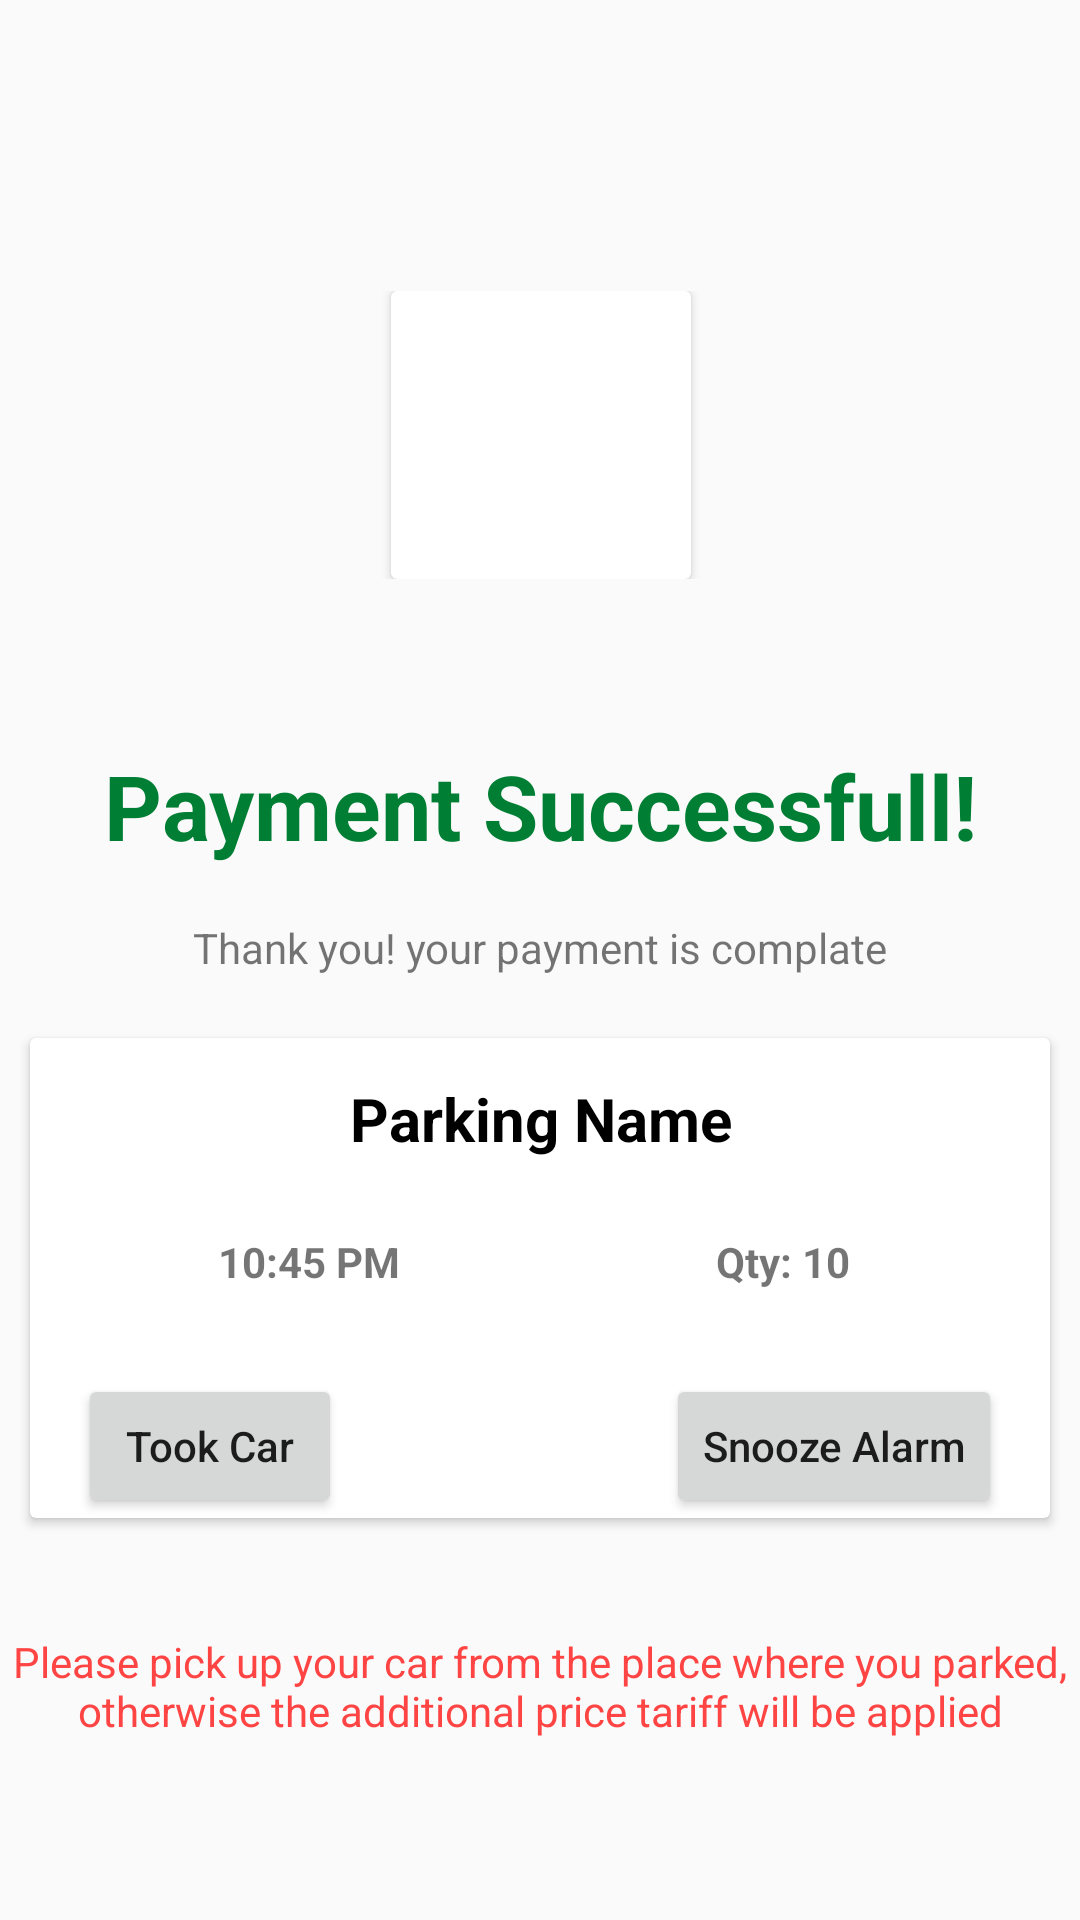

The Android layout XML behind this screen, and the referenced resources:
<!-- AndroidManifest.xml: application theme Theme.CAparking -->
<!-- res/layout/fragment_alarm.xml -->
<RelativeLayout xmlns:tools="http://schemas.android.com/tools"
    android:layout_height="match_parent"
    android:layout_width="match_parent"
    xmlns:android="http://schemas.android.com/apk/res/android"
    xmlns:app="http://schemas.android.com/apk/res-auto">

    <LinearLayout
        android:id="@+id/alarm_card"
        android:layout_width="410dp"
        android:layout_height="96dp"
        android:layout_alignParentStart="true"
        android:layout_alignParentTop="true"
        android:layout_alignParentEnd="true"
        android:layout_marginStart="1dp"
        android:layout_marginTop="97dp"
        android:layout_marginEnd="0dp"
        android:gravity="center_horizontal">

        <androidx.cardview.widget.CardView

            android:layout_width="wrap_content"
            android:layout_height="match_parent"
            android:elevation="5dp">

            <ImageView
                android:id="@+id/alarm_avatar"
                android:layout_width="100dp"
                android:layout_height="94dp"
                android:src="@drawable/ic_baseline_check_circle_24" />

        </androidx.cardview.widget.CardView>


    </LinearLayout>

    <TextView
        android:id="@+id/alarm_user_name"
        android:layout_width="match_parent"
        android:layout_height="45dp"
        android:layout_alignTop="@id/alarm_card"


        android:layout_alignParentStart="true"


        android:layout_marginStart="0dp"
        android:layout_marginTop="149dp"
        android:gravity="center_horizontal|center_vertical"
        android:paddingHorizontal="20dp"
        android:text="Payment Successfull!"
        android:textAlignment="gravity"
        android:textColor="@color/colorSuccessDark"
        android:textSize="30sp"
        android:textStyle="bold" />

    <TextView
        android:id="@+id/alarm_desc"
        android:layout_width="match_parent"
        android:layout_height="40dp"
        android:layout_alignTop="@id/alarm_user_name"
        android:layout_marginTop="50dp"
        android:gravity="center_vertical|center_horizontal"

        android:paddingHorizontal="20dp"


        android:text="Thank you! your payment is complate"
        android:textAlignment="gravity" />

    <androidx.cardview.widget.CardView
        android:id="@+id/med_card"
        android:layout_width="match_parent"
        android:layout_height="160dp"
        android:layout_alignTop="@id/alarm_desc"
        android:layout_marginHorizontal="10dp"
        android:layout_marginTop="50dp">
        <androidx.constraintlayout.widget.ConstraintLayout
            android:layout_width="match_parent"
            android:layout_height="match_parent">


            <TextView
                android:id="@+id/alarm_park_name"
                android:layout_width="match_parent"
                android:layout_height="42dp"
                android:gravity="center_vertical|center_horizontal"
                android:text="Parking Name"
                android:textAlignment="gravity"
                android:textColor="@color/black"
                android:textSize="20sp"
                android:textStyle="bold"
                app:layout_constraintBottom_toBottomOf="parent"
                app:layout_constraintEnd_toEndOf="parent"
                app:layout_constraintHorizontal_bias="0.0"
                app:layout_constraintStart_toStartOf="parent"
                app:layout_constraintTop_toTopOf="parent"
                app:layout_constraintVertical_bias="0.05" />

            <TextView
                android:id="@+id/alarm_park_quantity"
                android:layout_width="146dp"
                android:layout_height="35dp"
                android:layout_marginEnd="16dp"
                android:layout_marginRight="16dp"
                android:layout_marginBottom="68dp"
                android:gravity="center_vertical|center_horizontal"
                android:text="Qty: 10"
                android:textAlignment="gravity"
                android:textStyle="bold"
                app:layout_constraintBottom_toBottomOf="parent"
                app:layout_constraintEnd_toEndOf="parent" />

            <TextView
                android:id="@+id/alarm_park_time"
                android:layout_width="146dp"
                android:layout_height="35dp"
                android:layout_marginStart="20dp"
                android:layout_marginLeft="20dp"
                android:layout_marginBottom="68dp"
                android:gravity="center_horizontal|center_vertical"
                android:text="10:45 PM"
                android:textAlignment="gravity"
                android:textStyle="bold"
                app:layout_constraintBottom_toBottomOf="parent"
                app:layout_constraintStart_toStartOf="parent" />

            <Button
                android:id="@+id/alarm_took"
                android:layout_width="wrap_content"
                android:layout_height="wrap_content"
                android:layout_marginStart="16dp"
                android:layout_marginTop="20dp"
                android:text="Took Car"
                android:textAllCaps="false"
                app:layout_constraintStart_toStartOf="parent"
                app:layout_constraintTop_toBottomOf="@+id/alarm_park_time" />

            <Button
                android:id="@+id/alarm_snooze"
                android:layout_width="wrap_content"
                android:layout_height="wrap_content"
                android:layout_marginTop="20dp"
                android:layout_marginEnd="16dp"
                android:layout_marginRight="16dp"
                android:text="Snooze Alarm"
                android:textAllCaps="false"
                app:layout_constraintEnd_toEndOf="parent"
                app:layout_constraintTop_toBottomOf="@+id/alarm_park_quantity" />


        </androidx.constraintlayout.widget.ConstraintLayout>


    </androidx.cardview.widget.CardView>

    <TextView
        android:layout_width="match_parent"
        android:layout_height="50dp"
        android:layout_alignTop="@id/med_card"
        android:layout_marginTop="191dp"
        android:gravity="center_horizontal|center_vertical"
        android:text="Please pick up your car from the place where you parked, otherwise the additional price tariff will be applied"
        android:textColor="@android:color/holo_red_light" />


</RelativeLayout>
<!-- resources referenced by this layout -->
<resources>
  <color name="black">#FF000000</color>
  <color name="colorSuccessDark">#007E33</color>
  <style name="Theme.CAparking" parent="Theme.AppCompat.Light.DarkActionBar">
          
          <item name="colorPrimary">@color/purple_500</item>
          <item name="colorPrimaryVariant">@color/purple_700</item>
          <item name="colorOnPrimary">@color/white</item>
          
  
          <item name="colorSecondary">@color/teal_200</item>
          <item name="colorSecondaryVariant">@color/teal_700</item>
          <item name="colorOnSecondary">@color/black</item>
          
          <item name="android:statusBarColor" tools:targetApi="l">?attr/colorPrimaryVariant</item>
          
      </style>
  <color name="purple_500">#FF6200EE</color>
  <color name="purple_700">#FF3700B3</color>
  <color name="white">#FFFFFFFF</color>
  <color name="teal_200">#FF03DAC5</color>
  <color name="teal_700">#FF018786</color>
</resources>
